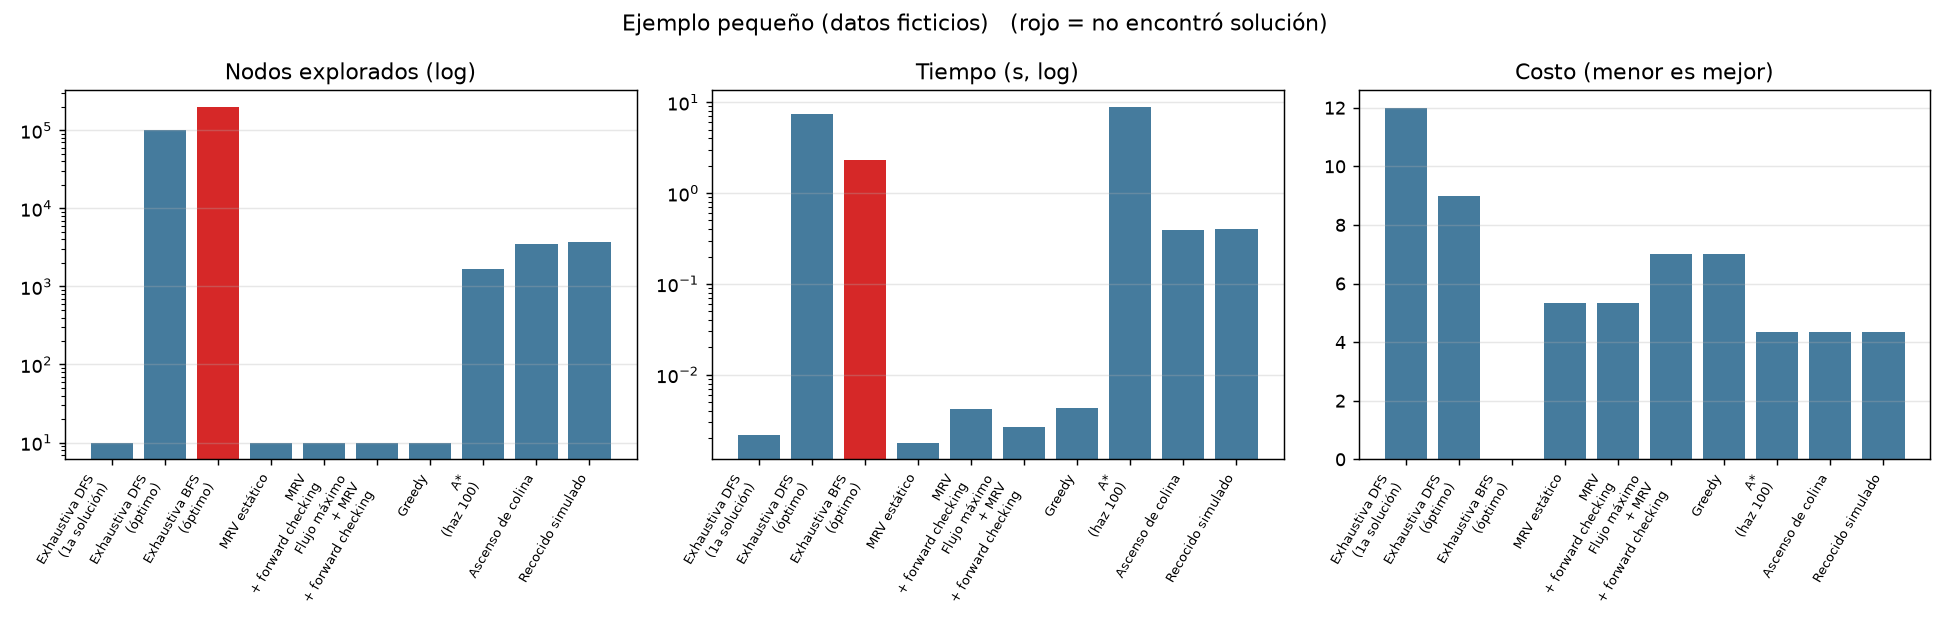

The data file committed next to this chart (first rows):
algoritmo, solución, costo, nodos, verificaciones, tiempo (s), exploró todo
Exhaustiva DFS (1a solución), sí, 12.0, 10, 326, 0.0022, no
Exhaustiva DFS (óptimo), sí, 9.0, 100000, 1575302, 7.517, no
Exhaustiva BFS (óptimo), no, -, 200000, 1009779, 2.322, no
MRV estático, sí, 5.33, 10, 220, 0.0018, no
MRV + forward checking, sí, 5.33, 10, 1346, 0.0041, no
Flujo máximo + MRV + forward checking, sí, 7.0, 10, 890, 0.0026, no
Greedy, sí, 7.0, 10, 220, 0.0043, no
A* (haz 100), sí, 4.33, 1654, 2300350, 8.894, no
Ascenso de colina, sí, 4.33, 3543, 60213, 0.3926, no
Recocido simulado, sí, 4.33, 3670, 59064, 0.3989, no
